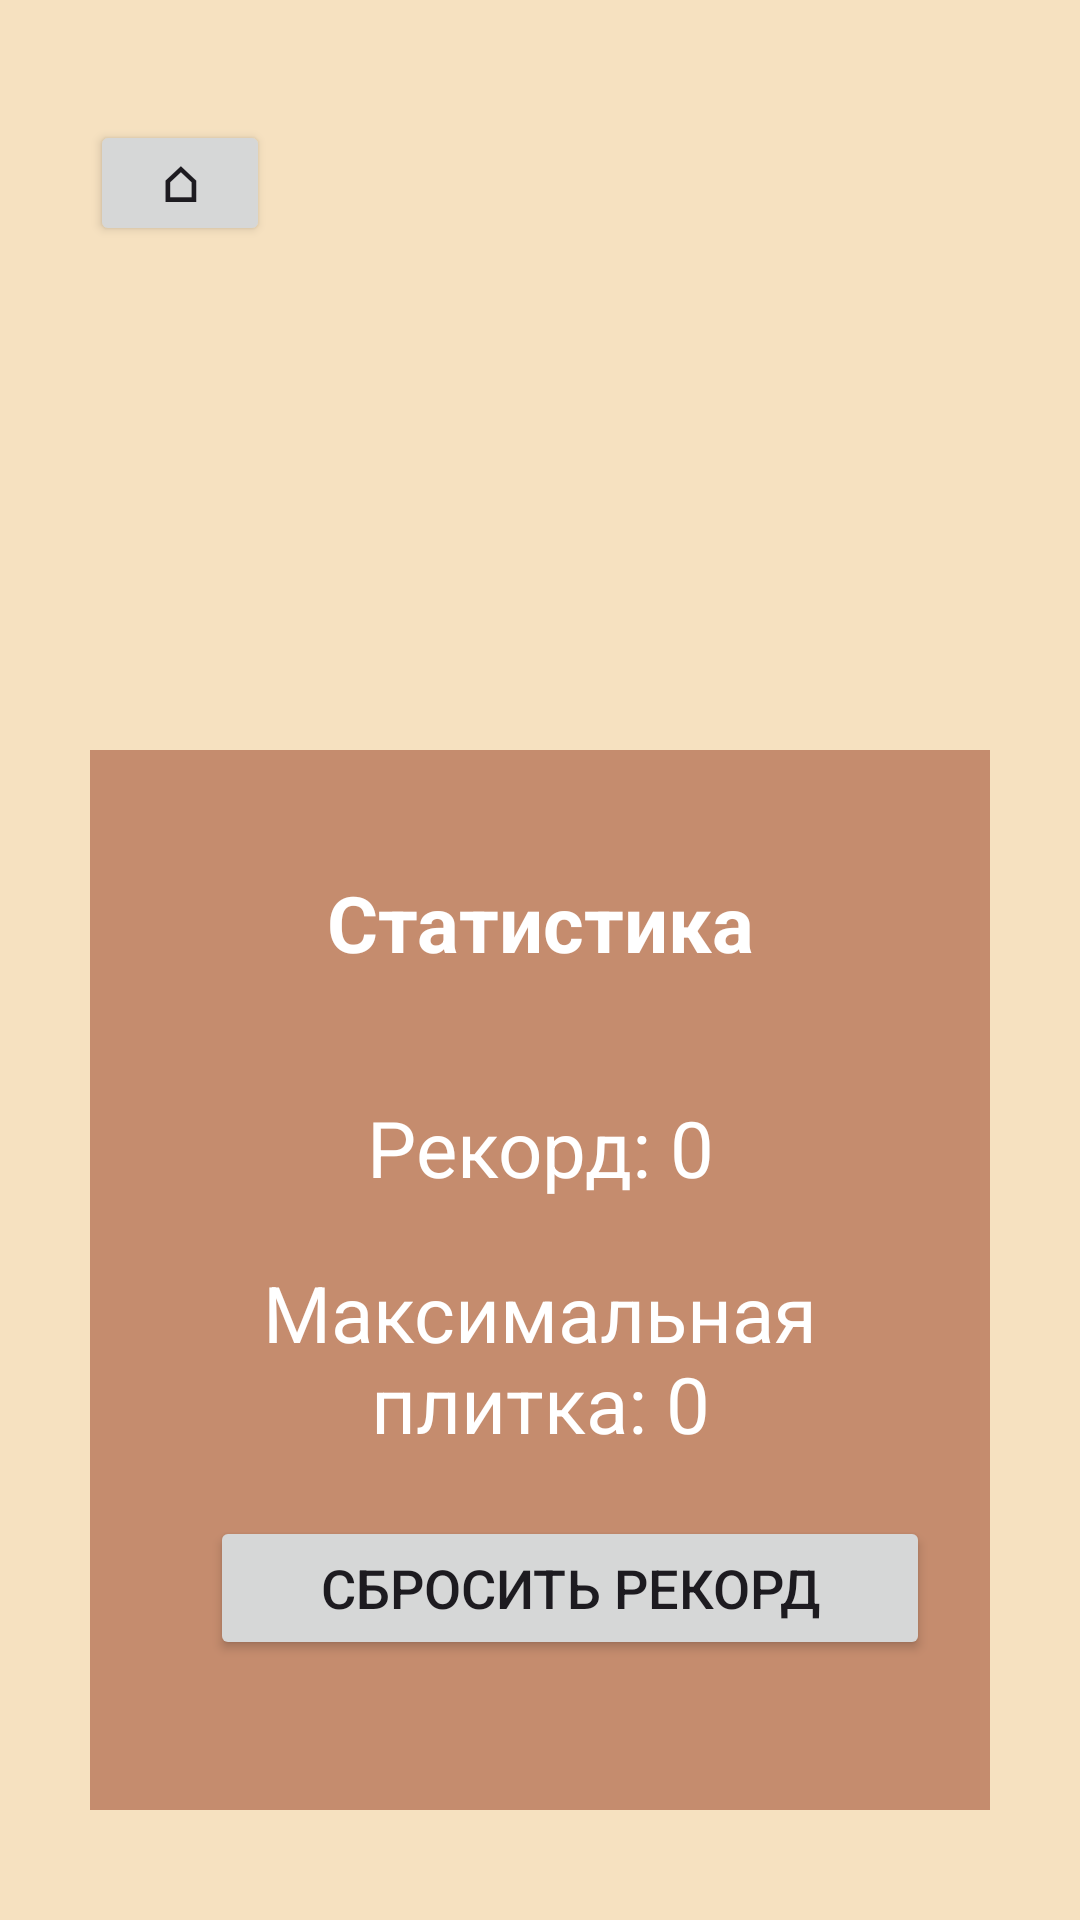

Here is an Android app screen rendered from its layout file. Give the layout XML and the strings, colors and styles it references.
<!-- AndroidManifest.xml: application theme Theme.Game2048 -->
<!-- res/layout/activity_statistics.xml -->
<?xml version="1.0" encoding="utf-8"?>
<androidx.constraintlayout.widget.ConstraintLayout xmlns:android="http://schemas.android.com/apk/res/android"
    xmlns:app="http://schemas.android.com/apk/res-auto"
    xmlns:tools="http://schemas.android.com/tools"
    android:id="@+id/main"
    android:layout_width="match_parent"
    android:layout_height="match_parent"
    android:background="#F6E1C0"
    tools:context=".StatisticsActivity">

    <Button
        android:id="@+id/btnMenu2"
        android:layout_width="60dp"
        android:layout_height="42dp"
        android:layout_marginStart="30dp"
        android:layout_marginTop="40dp"
        android:text="⌂"
        android:textSize="16sp"
        android:textStyle="bold"
        app:layout_constraintStart_toStartOf="parent"
        app:layout_constraintTop_toTopOf="parent" />

    <LinearLayout
        android:layout_width="300dp"
        android:layout_height="wrap_content"
        android:layout_marginTop="250dp"
        android:background="#C58C6E"
        android:orientation="vertical"
        app:layout_constraintEnd_toEndOf="parent"
        app:layout_constraintStart_toStartOf="parent"
        app:layout_constraintTop_toTopOf="parent">

        <TextView
            android:id="@+id/statisticsLayout"
            android:layout_width="match_parent"
            android:layout_height="wrap_content"
            android:layout_gravity="center"
            android:layout_marginTop="40dp"
            android:gravity="center"
            android:text="Статистика"
            android:textColor="#FFFFFF"
            android:textSize="26sp"
            android:textStyle="bold" />

        <TextView
            android:id="@+id/tvBestScoreStat"
            android:layout_width="match_parent"
            android:layout_height="wrap_content"
            android:layout_gravity="center"
            android:layout_marginTop="40dp"
            android:gravity="center"
            android:text="Рекорд: 0"
            android:textColor="#FFFFFF"
            android:textSize="26sp" />

        <TextView
            android:id="@+id/tvMaxTile"
            android:layout_width="match_parent"
            android:layout_height="wrap_content"
            android:layout_gravity="center"
            android:layout_marginLeft="20dp"
            android:layout_marginTop="20dp"
            android:layout_marginRight="20dp"
            android:gravity="center"
            android:text="Максимальная плитка: 0"
            android:textColor="#FFFFFF"
            android:textSize="26sp" />

        <Button
            android:id="@+id/btnResetStats"
            android:layout_width="match_parent"
            android:layout_height="wrap_content"
            android:layout_marginLeft="40dp"
            android:layout_marginTop="20dp"
            android:layout_marginRight="20dp"
            android:layout_marginBottom="50dp"
            android:text="Сбросить рекорд"
            android:textSize="18sp" />
    </LinearLayout>

</androidx.constraintlayout.widget.ConstraintLayout>
<!-- resources referenced by this layout -->
<resources>
  <style name="Theme.Game2048" parent="Base.Theme.Game2048" />
  <style name="Base.Theme.Game2048" parent="Theme.Material3.DayNight.NoActionBar">
          
          <item name="colorPrimary">#999F6D</item>
      </style>
</resources>
